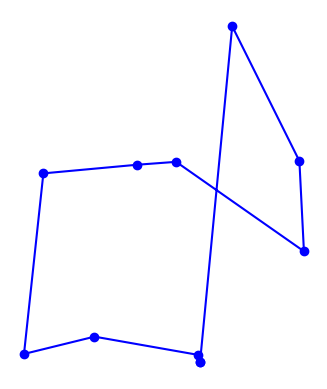

Here is the Python script that generated this plot:
import matplotlib.pyplot as plt
import random
import time
import itertools
import math
from collections import namedtuple

# based on Peter Norvig's IPython Notebook on the TSP

City = namedtuple('City', 'x y')


def distance(A, B):
    return math.hypot(A.x - B.x, A.y - B.y)


def try_all_tours(cities):
    # generate and test all possible tours of the cities and choose the shortest tour
    tours = all_tours(cities)
    return min(tours, key=tour_length)


def all_tours(cities):
    # return a list of tours (a list of lists), each tour a permutation of cities,
    # and each one starting with the same city
    # note: cities is a set, sets don't support indexing
    start = next(iter(cities))
    return [[start] + list(rest) for rest in itertools.permutations(cities - {start})]


def tour_length(tour):
    # the total of distances between each pair of consecutive cities in the tour
    return sum(distance(tour[i], tour[i-1]) for i in range(len(tour)))


def make_cities(n, width=1000, height=1000):
    # make a set of n cities, each with random coordinates within a rectangle (width x height).

    random.seed(n) # the current system time is used as a seed
                  # note: if we use the same seed, we get the same set of cities

    return frozenset(City(random.randrange(width), random.randrange(height)) for c in range(n))


def two_opt(tour):
    best = tour.copy()
    improved = True
    # Repeat until no improvement is made anymore
    while improved:
        improved = False

        for i in range(1, len(tour) - 2):
            for j in range(i + 1, len(tour)):

                # Create a new possible tour
                new_tour = tour.copy()
                new_tour[i:j] = tour[j-1:i-1:-1]
                if tour_length(new_tour) < tour_length(best):
                    best = new_tour
                    improved = True
    return best


def nearest_neighbour(cities, current_city=None, visited=None):
    if visited is None:
        visited = []

    if current_city is None:
        current_city = next(iter(cities))

    if len(visited) == len(cities):
        return visited

    nn = None

    # Look for the current city its nearest neighbour
    for city in cities:
        if city not in visited:
            if nn is None:
                nn = city

            if distance(current_city, city) < distance(current_city, nn):
                nn = city

    visited.append(nn)

    return nearest_neighbour(cities, nn, visited)


def plot_tour(tour): 
    # plot the cities as circles and the tour as lines between them
    points = list(tour) + [tour[0]]
    plt.plot([p.x for p in points], [p.y for p in points], 'bo-') # blue circle markers, solid line style
    plt.axis('scaled') # equal increments of x and y have the same length
    plt.axis('off')
    plt.show()


def plot_tsp(algorithm, cities):
    # apply a TSP algorithm to cities, print the time it took, and plot the resulting tour.
    t0 = time.process_time()
    tour = algorithm(cities)
    tour = two_opt(tour)
    t1 = time.process_time()

    print("{} city tour with length {:.1f} in {:.3f} secs for {}"
          .format(len(tour), tour_length(tour), t1 - t0, algorithm.__name__))
    print("Start plotting ...")
    plot_tour(tour)


# give a demo with 10 cities using brute force
# plot_tsp(try_all_tours, make_cities(10))
plot_tsp(nearest_neighbour, make_cities(10))  # 100 - (2521.9 / 3230.6 * 100) = 21.9% difference
# plot_tsp(nearest_neighbour, make_cities(500))  # Time: 1.922 seconds, length: 20457, About 4*N crossings
# Without two-opt: 20980 in 0.750 seconds
# With two-opt: 20672 in 89.375 seconds
# 100 - (20672 / 20980 * 100) = 1.4% improvement
'''
#y1 = a * x + b
#y2 = c * x + d

if a != c:
    
    if a.x1 < b.x2 and a.x2 > b.x1 and a.y1 < b.y2 and a.y2 > b.y1:
        return true
        
else:
    return false
'''

# Tijdcomplexiteit voor 2opt: O(n^2)
